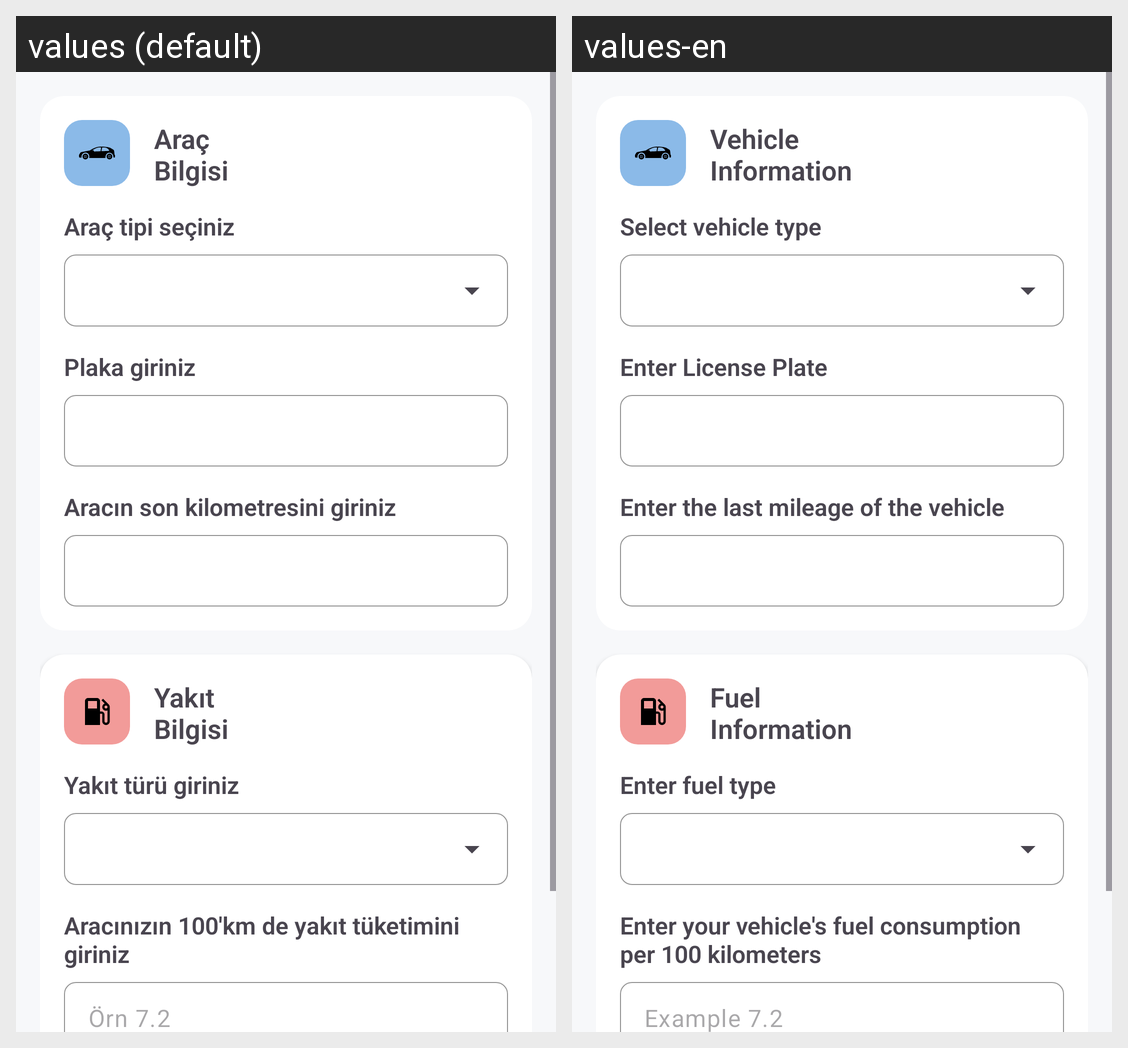

This grid shows one Android layout under two languages. Give, for every string resource on the screen, its name, the default text and each shown locale's text.
Android screen res/layout/fragment_vehicle_create.xml rendered under 2 locales, left to right: values (default), values-en. Device: Nexus 5 (rendered at 1080×1920; each locale shown at half size, 540×960, under a caption strip naming it); theme Theme.JourneyLog.
Strings drawn on this screen, with the default value and each locale's value (text and hints the layout hard-codes, and strings that could not be matched under every locale, appear in the picture but are not listed):

vehicle_select_vehicle_select_title
  values: Araç tipi seçiniz
  values-en: Select vehicle type

vehicle_select_vehicle_section_title
  values: Araç 
      Bilgisi
  values-en: Vehicle 
      Information

vehicle_select_license_plate_title
  values: Plaka giriniz
  values-en: Enter License Plate

vehicle_select_vehicle_kilometer_title
  values: Aracın son kilometresini giriniz
  values-en: Enter the last mileage of the vehicle

vehicle_select_fuel_section_title
  values: Yakıt 
      Bilgisi
  values-en: Fuel 
      Information

vehicle_select_fuel_type_title
  values: Yakıt türü giriniz
  values-en: Enter fuel type

vehicle_select_vehicle_per_100_kilometer_title
  values: Aracınızın 100'km de yakıt tüketimini giriniz
  values-en: Enter your vehicle's fuel consumption 
      per 100 kilometers

vehicle_select_vehicle_per_100_kilometer_hint
  values: Örn 7.2
  values-en: Example 7.2
